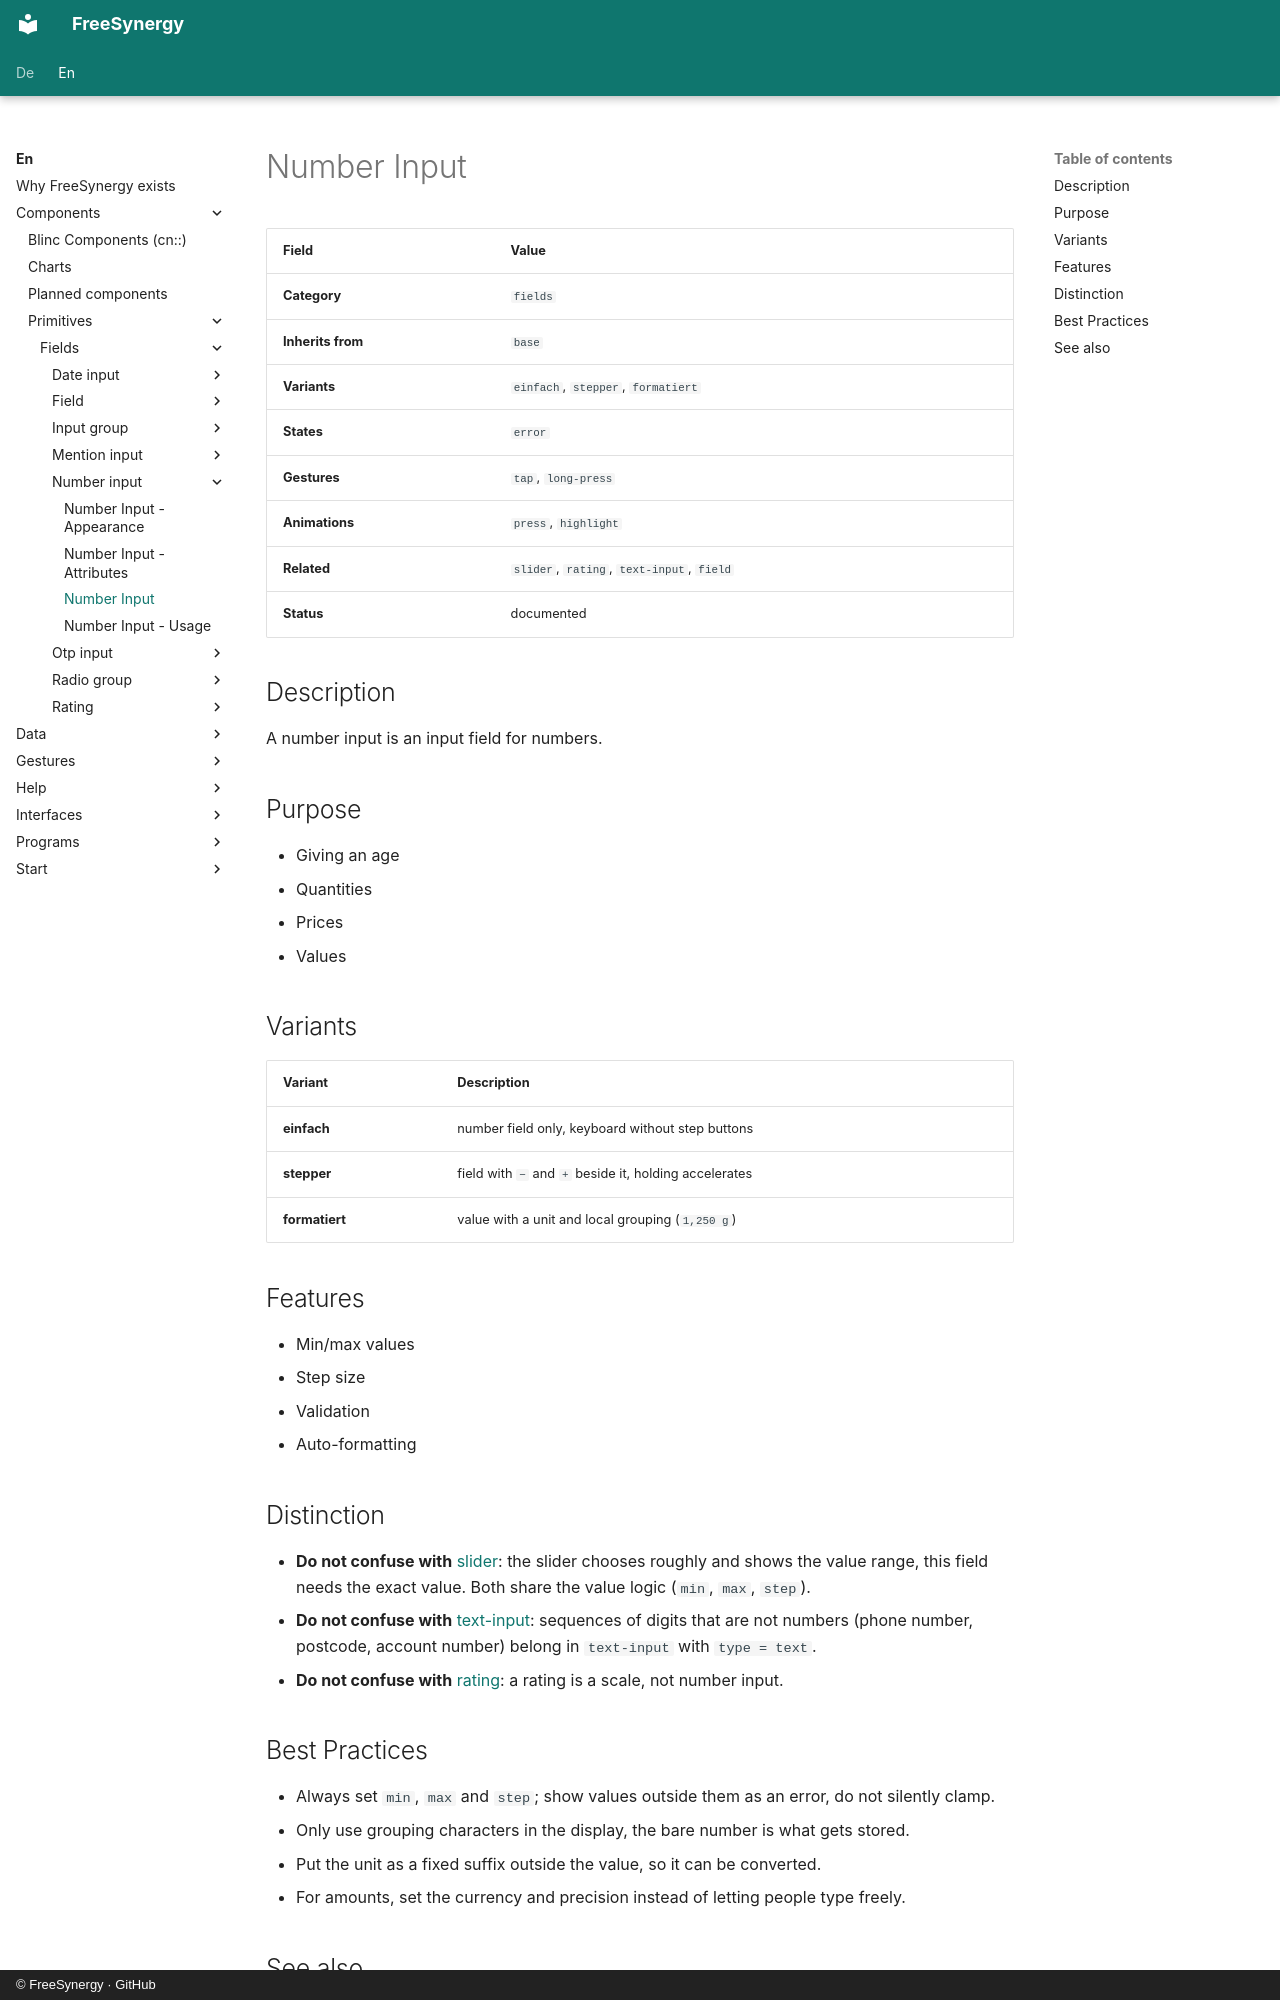

repository: FreeSynergy/fs-documentation · page: en/components/primitives/fields/number-input/description/index.html · generator: mkdocs · copyright: © FreeSynergy · GitHub

# Number Input

| Field | Value |
|-------|-------|
| **Category** | `fields` |
| **Inherits from** | `base` |
| **Variants** | `einfach`, `stepper`, `formatiert` |
| **States** | `error` |
| **Gestures** | `tap`, `long-press` |
| **Animations** | `press`, `highlight` |
| **Related** | `slider`, `rating`, `text-input`, `field` |
| **Status** | documented |

## Description
A number input is an input field for numbers.

## Purpose

- Giving an age
- Quantities
- Prices
- Values

## Variants

| Variant | Description |
|---------|-------------|
| **einfach** | number field only, keyboard without step buttons |
| **stepper** | field with `−` and `+` beside it, holding accelerates |
| **formatiert** | value with a unit and local grouping (`1,250 g`) |

## Features

- Min/max values
- Step size
- Validation
- Auto-formatting

## Distinction

- **Do not confuse with** [slider](../slider/): the slider chooses roughly and shows the value
  range, this field needs the exact value. Both share the value logic (`min`, `max`, `step`).
- **Do not confuse with** [text-input](../text-input/): sequences of digits that are not
  numbers (phone number, postcode, account number) belong in `text-input` with `type = text`.
- **Do not confuse with** [rating](../rating/): a rating is a scale, not number input.

## Best Practices

- Always set `min`, `max` and `step`; show values outside them as an error, do not
  silently clamp.
- Only use grouping characters in the display, the bare number is what gets stored.
- Put the unit as a fixed suffix outside the value, so it can be converted.
- For amounts, set the currency and precision instead of letting people type freely.
